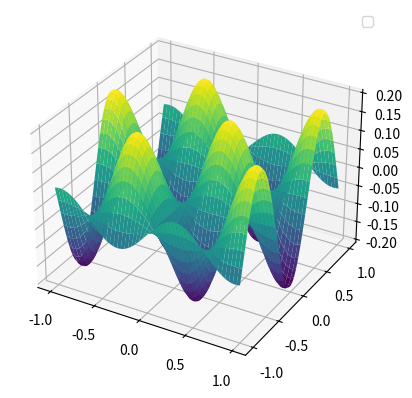

This figure's Python source:
# %%
import numpy as np
import matplotlib.pyplot as plt

# %%
def z_func(x, y):
    return np.sin(5 * x) * np.cos(5 * y) / 5

def calculate_gradient(x, y):
    return np.cos(5 * x) * np.cos(5 * y), -np.sin(5 * x) * np.sin(5 * y)

# %%
x = np.arange(-1,1,0.005)
y = np.arange(-1,1,0.005)

learning_rate = 0.01

X, Y = np.meshgrid(x, y)

Z = z_func(X, Y)

ax = plt.subplot(projection="3d")

ax.plot_surface(X, Y, Z, cmap="viridis")
ax.legend()
plt.show()